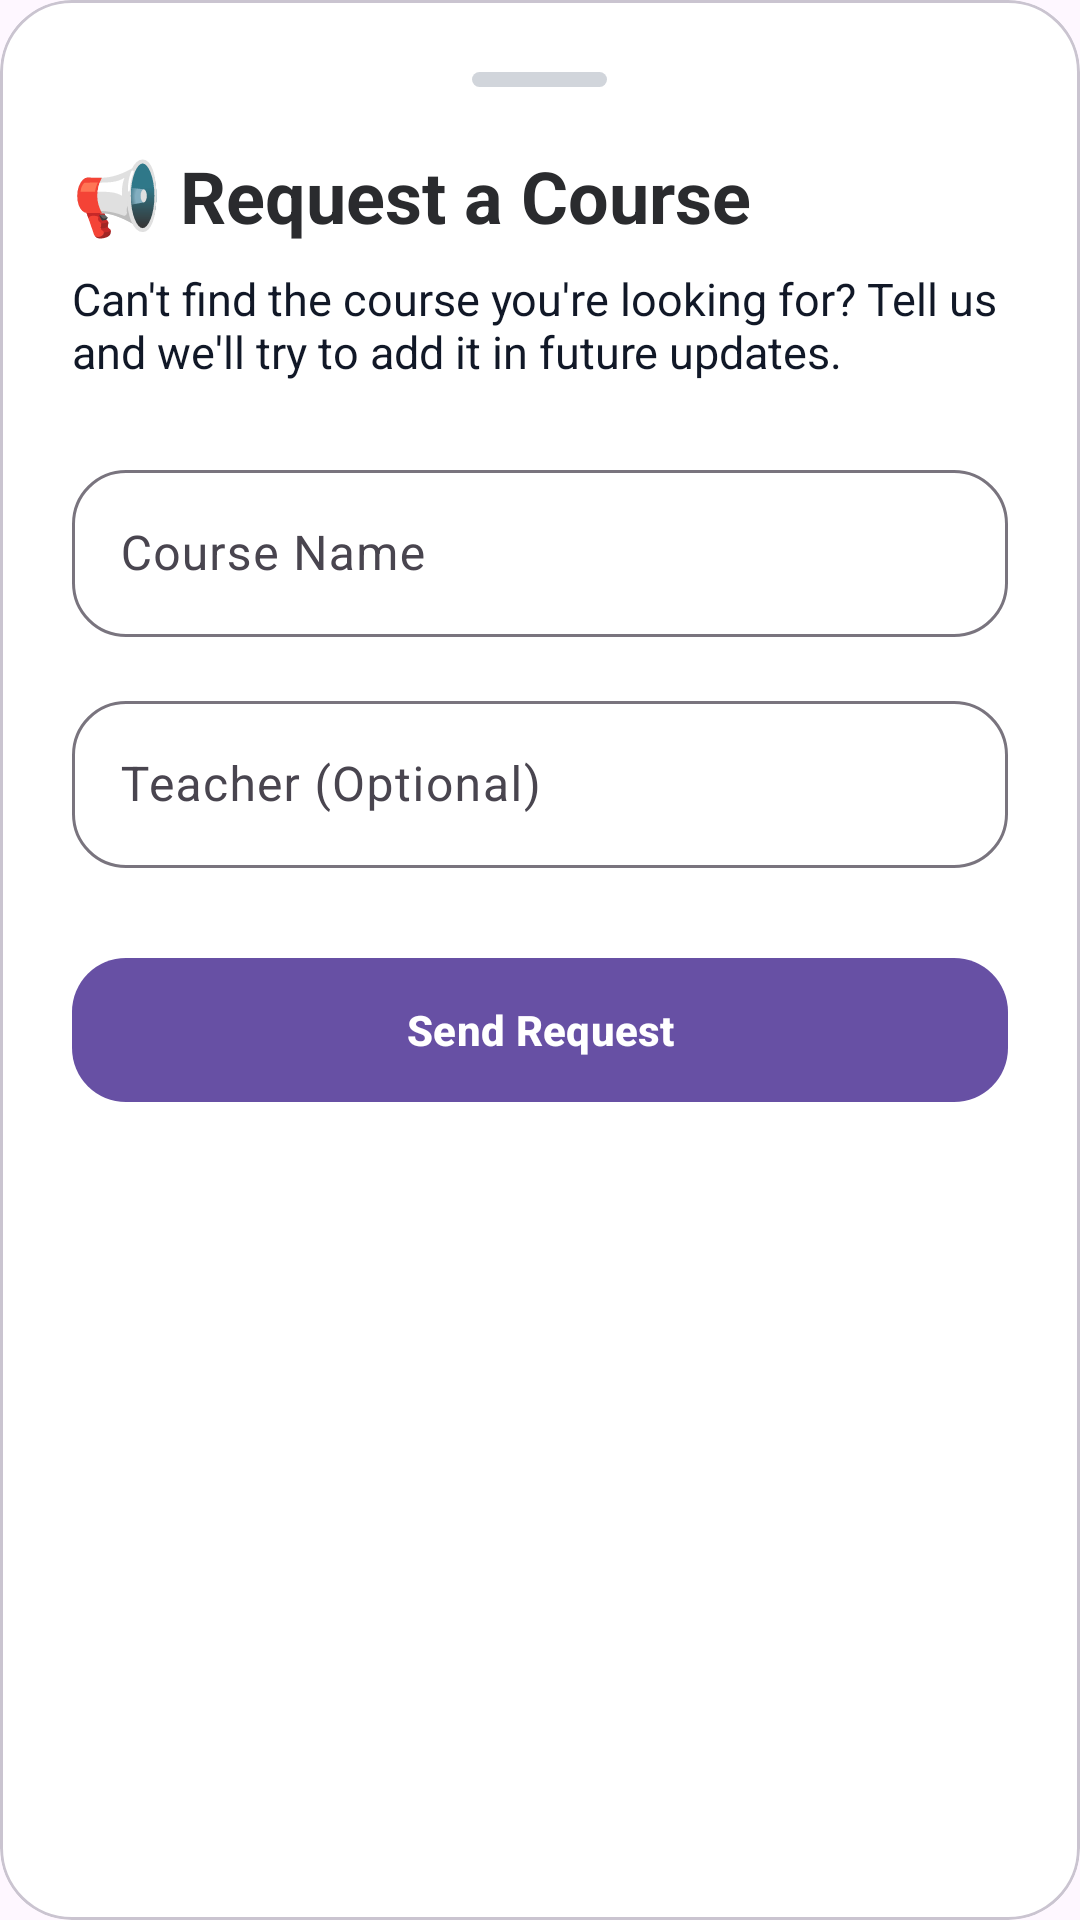

Write the Android layout XML for this screen, with the resource values it uses.
<!-- AndroidManifest.xml: application theme Theme.PadhteRaho -->
<!-- res/layout/dialog_request_course.xml -->
<?xml version="1.0" encoding="utf-8"?>
<com.google.android.material.card.MaterialCardView
    xmlns:android="http://schemas.android.com/apk/res/android"
    xmlns:app="http://schemas.android.com/apk/res-auto"
    android:layout_width="match_parent"
    android:layout_height="wrap_content"
    app:cardCornerRadius="24dp"
    app:cardBackgroundColor="@android:color/white">

    <LinearLayout
        android:layout_width="match_parent"
        android:layout_height="wrap_content"
        android:orientation="vertical"
        android:padding="24dp">

        

        <View
            android:layout_width="45dp"
            android:layout_height="5dp"
            android:layout_gravity="center"
            android:background="@drawable/bg_handle"/>

        <TextView
            android:layout_width="wrap_content"
            android:layout_height="wrap_content"
            android:layout_marginTop="20dp"
            android:text="📢 Request a Course"
            android:textStyle="bold"
            android:textSize="24sp"
            android:textColor="@color/textPrimary"/>

        <TextView
            android:layout_width="wrap_content"
            android:layout_height="wrap_content"
            android:layout_marginTop="8dp"
            android:text="Can't find the course you're looking for? Tell us and we'll try to add it in future updates."
            android:textColor="@color/textSecondary"
            android:textSize="15sp"/>

        <com.google.android.material.textfield.TextInputLayout
            android:layout_width="match_parent"
            android:layout_height="wrap_content"
            android:layout_marginTop="24dp"
            android:hint="Course Name"
            app:boxBackgroundMode="outline"
            app:boxCornerRadiusTopStart="18dp"
            app:boxCornerRadiusTopEnd="18dp"
            app:boxCornerRadiusBottomStart="18dp"
            app:boxCornerRadiusBottomEnd="18dp">

            <com.google.android.material.textfield.TextInputEditText
                android:id="@+id/edtCourse"
                android:layout_width="match_parent"
                android:layout_height="wrap_content"
                android:maxLines="1"/>

        </com.google.android.material.textfield.TextInputLayout>

        <com.google.android.material.textfield.TextInputLayout
            android:layout_width="match_parent"
            android:layout_height="wrap_content"
            android:layout_marginTop="16dp"
            android:hint="Teacher (Optional)"
            app:boxBackgroundMode="outline"
            app:boxCornerRadiusTopStart="18dp"
            app:boxCornerRadiusTopEnd="18dp"
            app:boxCornerRadiusBottomStart="18dp"
            app:boxCornerRadiusBottomEnd="18dp">

            <com.google.android.material.textfield.TextInputEditText
                android:id="@+id/edtTeacher"
                android:layout_width="match_parent"
                android:layout_height="wrap_content"/>

        </com.google.android.material.textfield.TextInputLayout>

        <com.google.android.material.button.MaterialButton
            android:id="@+id/btnSendRequest"
            android:layout_width="match_parent"
            android:layout_height="56dp"
            android:layout_marginTop="26dp"
            android:text="Send Request"
            android:textAllCaps="false"
            android:textStyle="bold"
            app:cornerRadius="18dp"/>

    </LinearLayout>

</com.google.android.material.card.MaterialCardView>
<!-- resources referenced by this layout -->
<resources>
  <color name="textPrimary">#2A2B2E</color>
  <color name="textSecondary">#111827</color>
  <!-- drawable bg_handle (drawable) -->
  <?xml version="1.0" encoding="utf-8"?>
  <shape xmlns:android="http://schemas.android.com/apk/res/android">
      <solid android:color="#D1D5DB"/>
      <corners android:radius="100dp"/>
  </shape>
  <style name="Theme.PadhteRaho" parent="Base.Theme.PadhteRaho" />
  <style name="Base.Theme.PadhteRaho" parent="Theme.Material3.DayNight.NoActionBar">
          
          
      </style>
</resources>
